Run: headless pygame with SDL's dummy video driver; simulated clock (each Clock.tick advances the game by its frame time, no real sleeping); random seed 0; keys injected as events and as key.get_pressed() state; no mouse input.
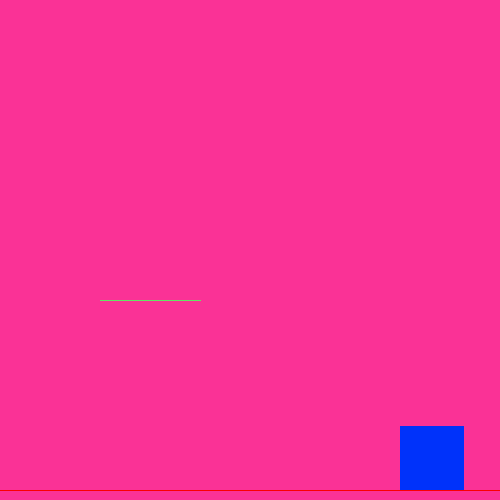
Frame 1 of 4 · flips 1–60 · no input
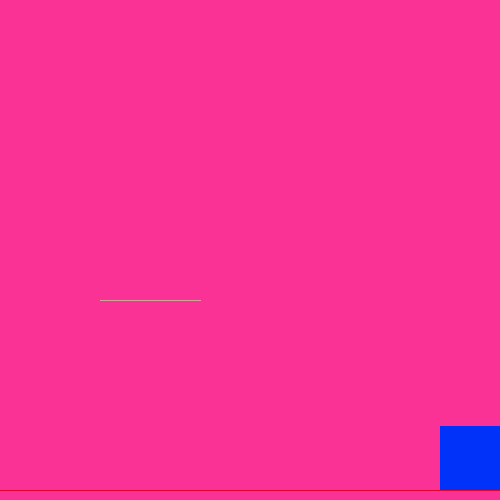
Frame 2 of 4 · flips 61–180 · tapped SPACE, RETURN · held RIGHT (→), D
Frame 3 of 4 · flips 181–300 · held DOWN (↓), S · screen unchanged from frame 2, image omitted
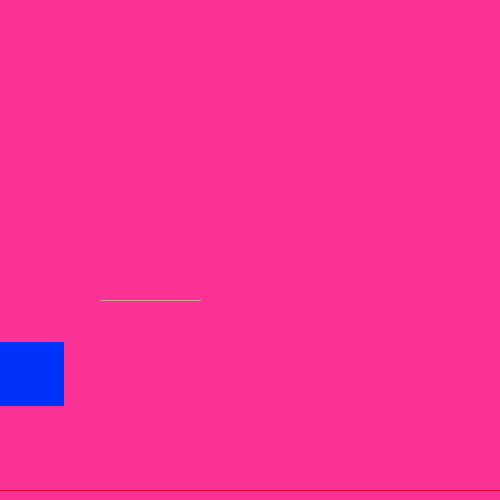
Frame 4 of 4 · flips 301–420 · held LEFT (←), A, UP (↑), W

The pygame program that drew these frames:

from pygame. locals import *
import pygame
import math
from time import sleep
pygame.init()

win = pygame.display.set_mode((500,500))
win.fill((250,50,150))
class player(object):
    def __init__(self,x,y,width,height,color):
        self.x = x
        self.y = y
        self.width = width
        self.height = height
        self.color = color
        self.speed = 5
        self.jump = False
        self.jumpcount = 0
    def draw(self,win):
        pygame.draw.rect(win,(self.color),(self.x,self.y,self.width,self.height))

class main_platform(object):
    def __init__(self,color,x,y,ex,ey):
        self.x = x
        self.y = y
        self.ex = ex
        self.ey = ey
        self.color = color
    def draw(self,win):
        pygame.draw.line(win,self.color,(self.x, self.y),(self.ex,self.ey))
        
class platform(object):
    def __init__(self,color,x,y,ex,ey):
        self.color = color
        self.x = x
        self.y = y
        self.ex = ex
        self.ey = ey
    def draw(self,win):
        pygame.draw.line(win,self.color,(self.x,self.y),(self.ex,self.ey))
def redraw():
    win.fill((250,50,150))
    main_p.draw(win)
    player.draw(win)
    plat_f.draw(win)
    pygame.display.update()
player = player(400,426,64,64,(0,50,250))
main_p = main_platform((250,0,0),0,490,500,490)
plat_f = platform((100,230,100),100,300,200,300)
run = True
clock = pygame.time.Clock()
while run:
    clock.tick(30)
    for event in pygame.event.get():
        if event.type == pygame.QUIT:
            run = False
            
    keys = pygame.key.get_pressed()
    if keys[pygame.K_LEFT] and player.x > 0 :
        player.x -= player.speed
    if keys[pygame.K_RIGHT] and player.x < 500 - player.width:
        player.x += player.speed
    if keys[pygame.K_UP] and player.y > 0:
        player.jump = True
        if player.y <= player.y + 80 and player.jumpcount <= 80:
            player.y -= 4
            player.jumpcount += 4
    
            
    redraw()
